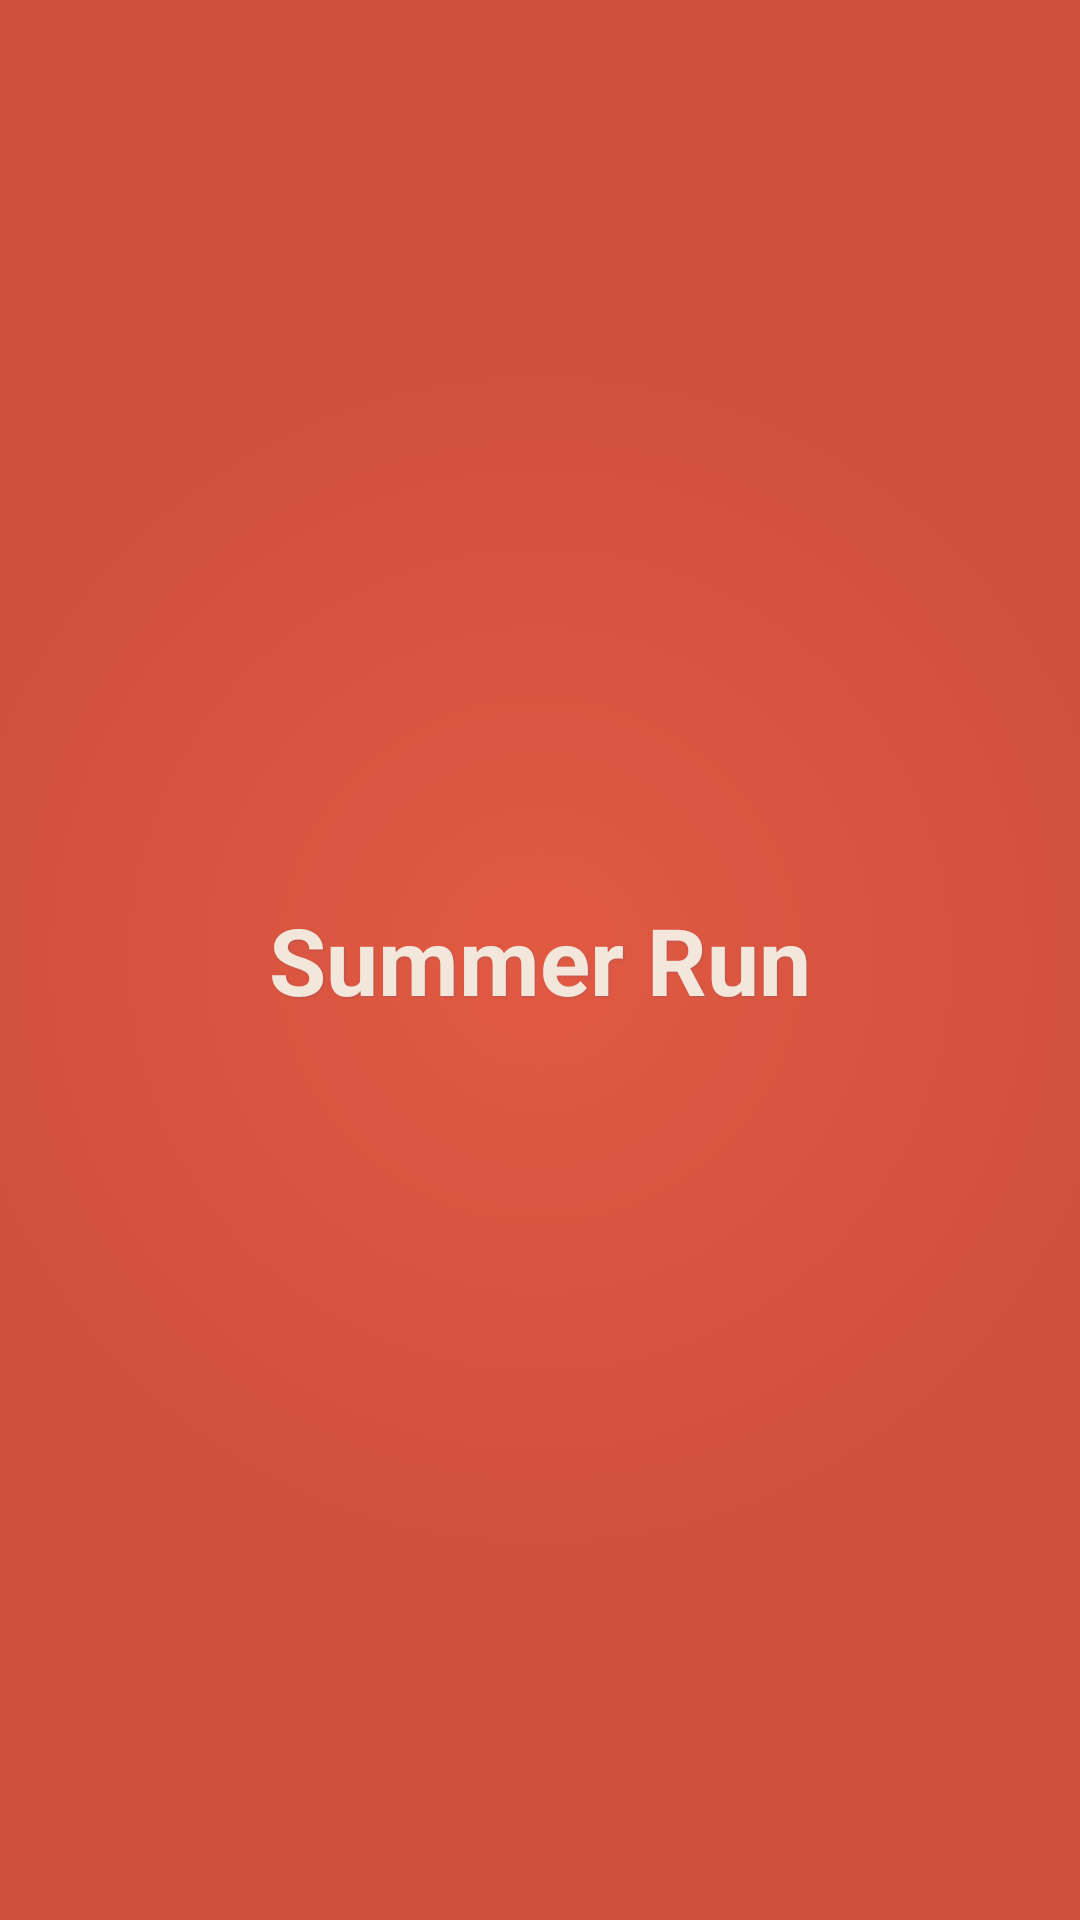

Reconstruct the res/layout file that produces this screen, plus the resources it refers to.
<!-- AndroidManifest.xml: fallback theme Theme.MaterialComponents.DayNight.NoActionBar -->
<!-- res/layout/activity_splash.xml -->
<?xml version="1.0" encoding="utf-8"?>
<RelativeLayout xmlns:android="http://schemas.android.com/apk/res/android"
    android:layout_width="match_parent"
    android:layout_height="match_parent"
    android:orientation="vertical"
    android:background="@drawable/gradientbg">

    <TextView
        android:id="@+id/title_text"
        android:layout_width="wrap_content"
        android:layout_height="wrap_content"
        android:layout_centerHorizontal="true"
        android:layout_centerVertical="true"
        android:text="Summer Run"
        style="@style/Theme.CursiveText"
        android:gravity="center"
        android:textSize="15pt" />

</RelativeLayout>
<!-- resources referenced by this layout -->
<resources>
  <!-- drawable gradientbg (drawable-hdpi) -->
  <?xml version="1.0" encoding="utf-8"?>
  <shape 
      xmlns:android="http://schemas.android.com/apk/res/android"
      android:shape="rectangle">
      <gradient
          android:type="radial"
          android:gradientRadius="600"
          android:startColor="#E25942"
          android:endColor="#CF513C"
          android:centerX="50%"
          android:centerY="50%"></gradient>
  </shape>
  <style name="Theme.CursiveText" parent="@android:style/TextAppearance">
          <item name="android:shadowColor">#3F495388</item>
          <item name="android:shadowDx">1</item>
          <item name="android:shadowDy">1</item>
          <item name="android:shadowRadius">1</item>
          <item name="android:textColor">#F2E7DA</item>
          <item name="android:textStyle">bold</item>
      </style>
</resources>
